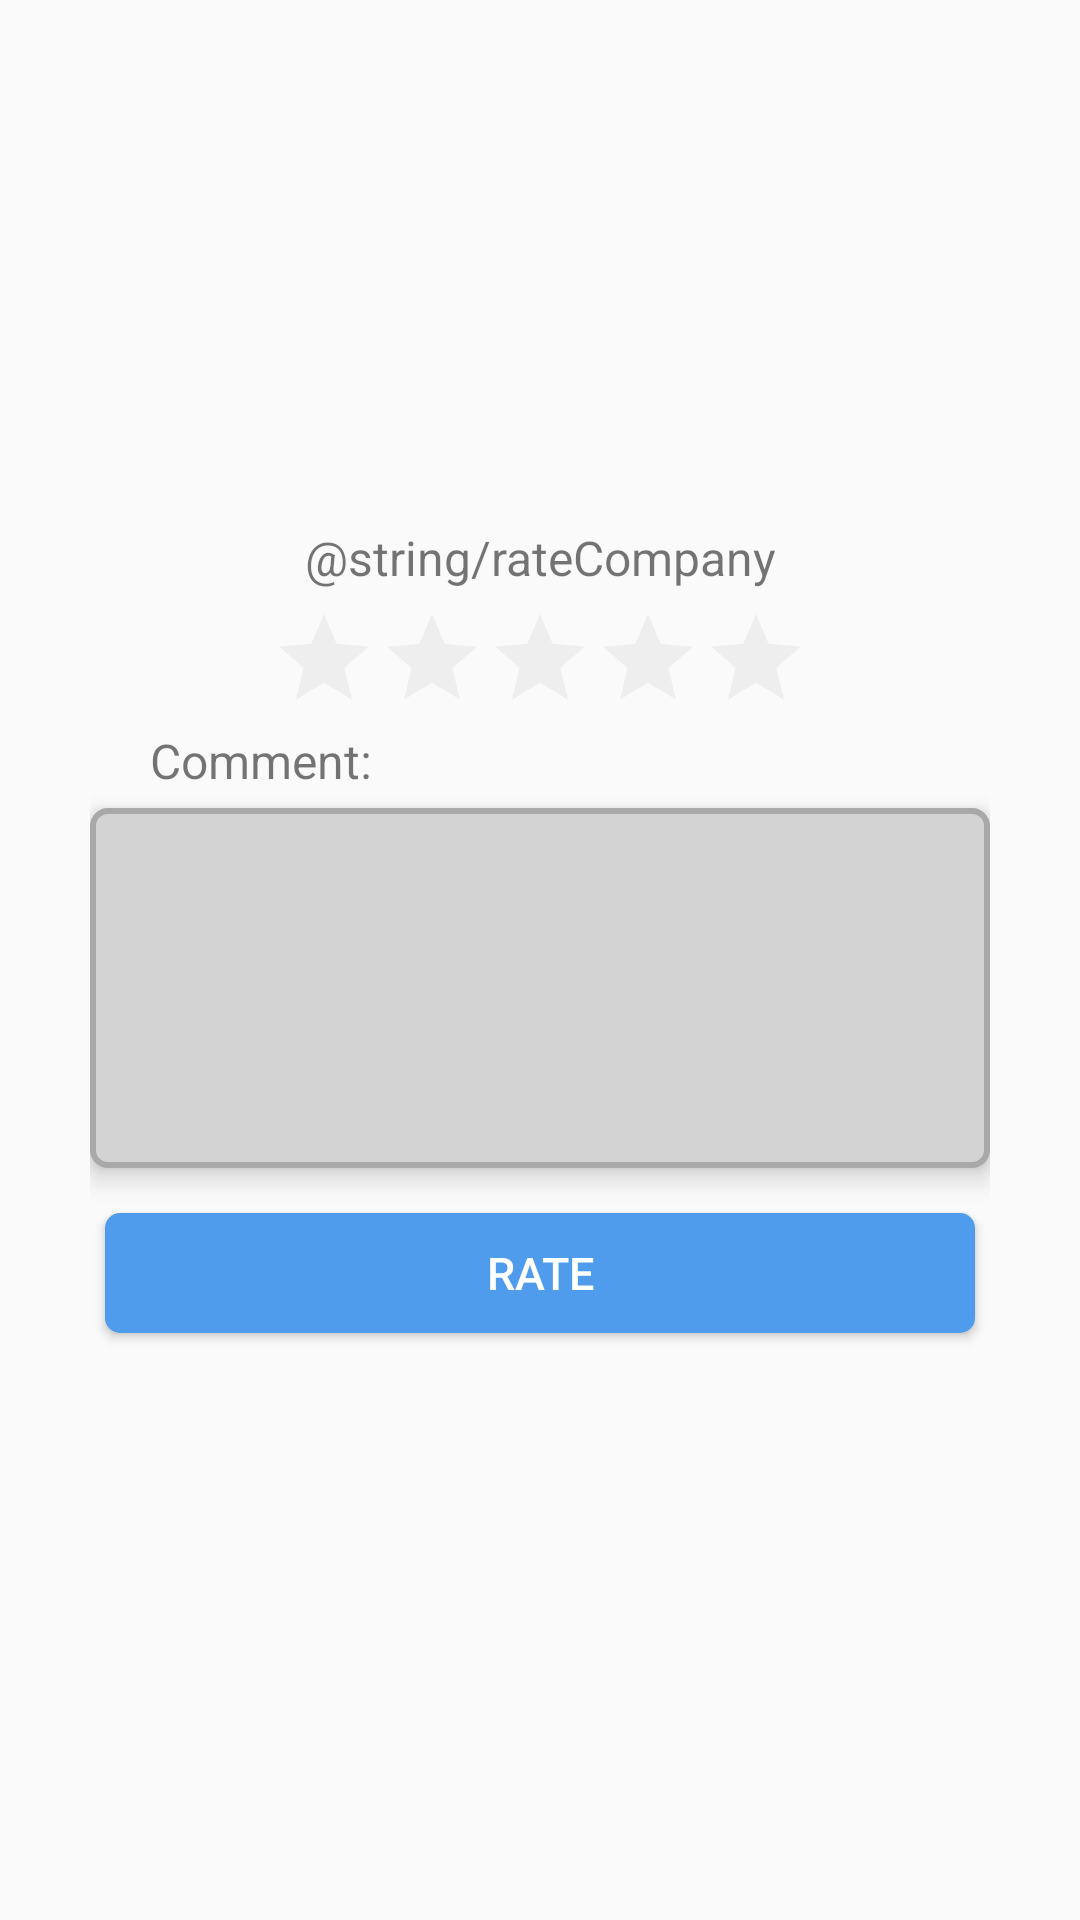

Produce the Android XML layout that renders to this screen, including the resource entries it uses.
<!-- AndroidManifest.xml: application theme AppTheme -->
<!-- res/layout/popuprating.xml -->
<?xml version="1.0" encoding="utf-8"?>
<RelativeLayout xmlns:android="http://schemas.android.com/apk/res/android"
    android:layout_width="match_parent"
    android:layout_height="match_parent">

    <LinearLayout
        android:layout_width="300sp"
        android:layout_height="300sp"
        android:layout_centerInParent="true"
        android:orientation="vertical">

        <TextView
            android:layout_width="match_parent"
            android:layout_height="wrap_content"
            android:gravity="center"
            android:padding="5sp"
            android:text="@string/rateCompany"
            android:textSize="16sp" />

        <RelativeLayout
            android:layout_width="match_parent"
            android:layout_height="wrap_content">


            <RatingBar
                android:id="@+id/rb_rateCompany"
                style="?android:attr/ratingBarStyleIndicator"
                android:layout_width="wrap_content"
                android:layout_height="wrap_content"
                android:layout_centerInParent="true"
                android:numStars="5"
                android:stepSize="1"
                android:isIndicator="false"
                android:theme="@style/RatingBar" />

        </RelativeLayout>

        <TextView
            android:layout_width="match_parent"
            android:layout_height="wrap_content"
            android:paddingHorizontal="20sp"
            android:paddingVertical="5sp"
            android:text="Comment:"
            android:textSize="16sp" />

        <EditText
            android:id="@+id/et_komenRating"
            android:layout_width="match_parent"
            android:layout_height="120sp"
            android:ems="10"
            android:gravity="start|top"
            android:inputType="textMultiLine"
            android:layout_marginBottom="10sp"
            android:background="@drawable/edit_text_card"
            android:elevation="5sp"
            android:paddingHorizontal="10sp"
            android:paddingVertical="10sp"/>

        <Button
            android:id="@+id/btn_rate"
            android:layout_width="match_parent"
            android:layout_height="40sp"
            android:layout_margin="5sp"
            android:background="@drawable/button_login_card"
            android:text="Rate"
            android:textColor="@color/colorWhite"
            android:textSize="15sp" />

    </LinearLayout>
</RelativeLayout>
<!-- resources referenced by this layout -->
<resources>
  <color name="colorWhite">#FFFFFF</color>
  <!-- drawable button_login_card (drawable) -->
  <?xml version="1.0" encoding="utf-8"?>
  <shape xmlns:android="http://schemas.android.com/apk/res/android" android:shape="rectangle">
      <solid android:color="@color/colorBlueJeans"/>
      <corners android:radius="5dp"/>
  </shape>
  <!-- drawable edit_text_card (drawable) -->
  <?xml version="1.0" encoding="utf-8"?>
  <shape xmlns:android="http://schemas.android.com/apk/res/android" android:shape="rectangle">
      <solid android:color="@color/colorLightGray"/>
      <corners android:radius="5dp" />
      <stroke android:width="2dp"
           android:color="@color/colorDarkGray"/>
  </shape>
  <style name="RatingBar" parent="Theme.AppCompat">
          <item name="colorControlNormal">@color/colorLightGray</item>
          <item name="colorControlActivated">@color/colorFlower</item>
      </style>
  <style name="AppTheme" parent="Theme.AppCompat.Light.DarkActionBar">
          
          <item name="colorPrimary">@color/colorPrimary</item>
          <item name="colorPrimaryDark">@color/colorPrimaryDark</item>
          <item name="colorAccent">@color/colorAccent</item>
      </style>
  <color name="colorBlueJeans">#509CEC</color>
  <color name="colorLightGray">#D3D3D3</color>
  <color name="colorDarkGray">#A9A9A9</color>
  <color name="colorFlower">#FFCE54</color>
  <color name="colorPrimary">#008577</color>
  <color name="colorPrimaryDark">#00574B</color>
  <color name="colorAccent">#D81B60</color>
</resources>
